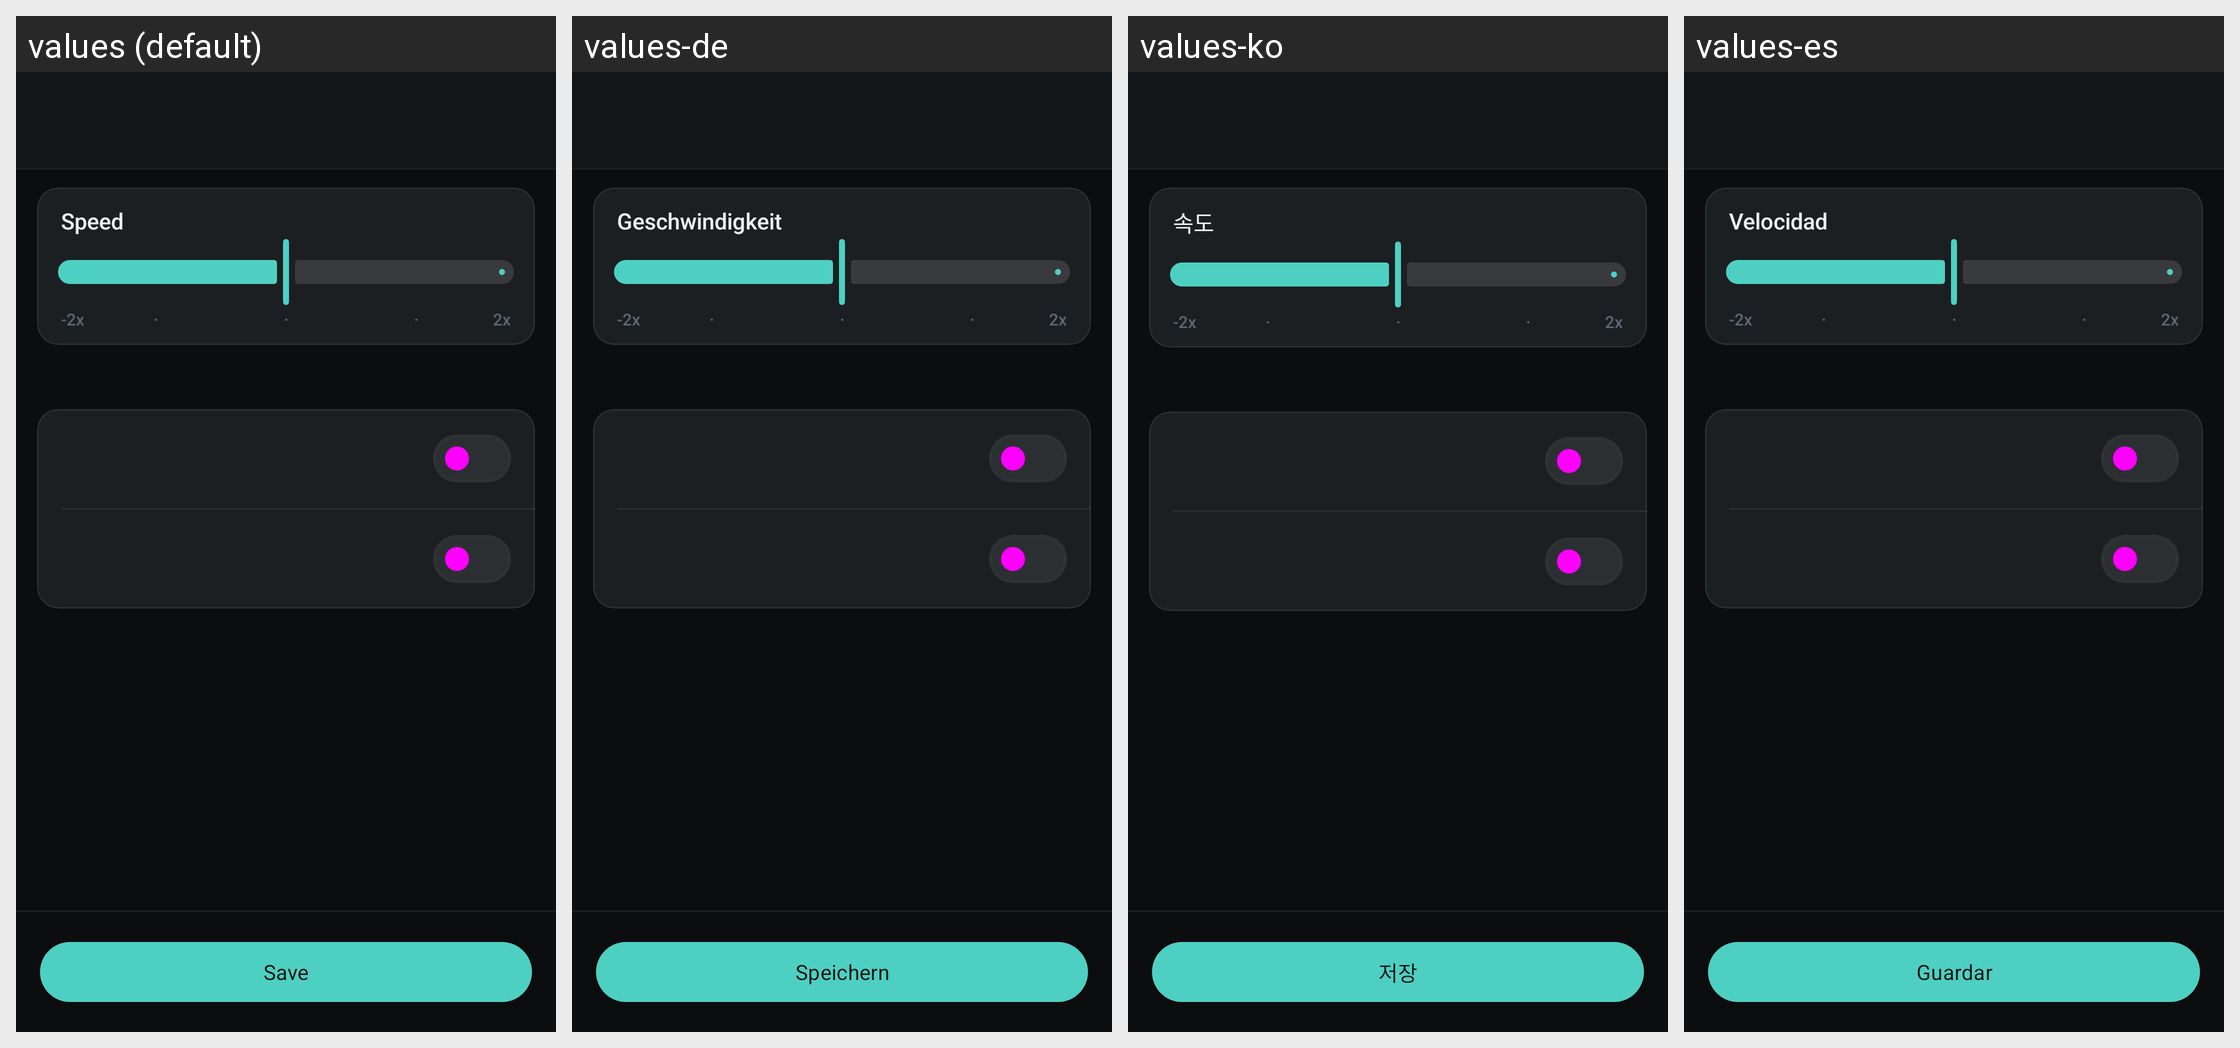

For this localized Android screen grid, give each drawn string resource with its value in every locale shown.
Android screen res/layout/activity_tts_voice.xml rendered under 4 locales, left to right: values (default), values-de, values-ko, values-es. Device: Nexus 5 (rendered at 1080×1920; each locale shown at half size, 540×960, under a caption strip naming it); theme Theme.PlayTranslate.
Other locales in the repository, not shown: values-ar, values-fr, values-ja, values-pt-rBR, values-ru, values-th, values-tr, values-vi, values-zh-rCN, values-zh-rHK.
Strings drawn on this screen, with the default value and each locale's value (text and hints the layout hard-codes, and strings that could not be matched under every locale, appear in the picture but are not listed):

btn_save
  values: Save
  values-de: Speichern
  values-ko: 저장
  values-es: Guardar

tts_speed_title
  values: Speed
  values-de: Geschwindigkeit
  values-ko: 속도
  values-es: Velocidad

tts_speed_slow_label
  values: -2x
  values-de: -2x  [not translated; the default value is used]
  values-ko: -2x  [not translated; the default value is used]
  values-es: -2x  [not translated; the default value is used]

tts_speed_detent_dot
  values: ·
  values-de: ·  [not translated; the default value is used]
  values-ko: ·  [not translated; the default value is used]
  values-es: ·  [not translated; the default value is used]

tts_speed_fast_label
  values: 2x
  values-de: 2x  [not translated; the default value is used]
  values-ko: 2x  [not translated; the default value is used]
  values-es: 2x  [not translated; the default value is used]
